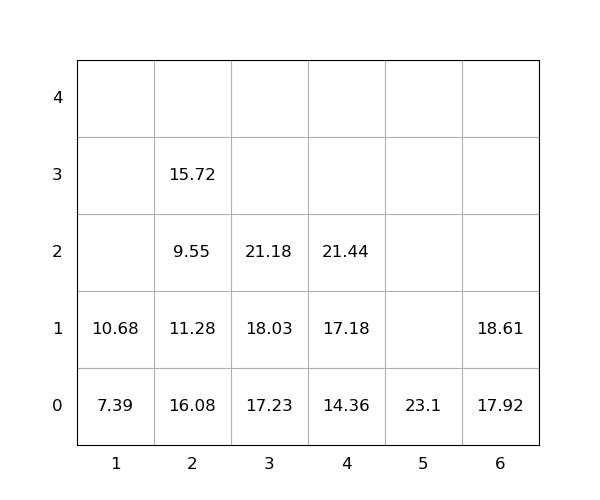

The file beside this chart, header and first rows:
idx, loc_x, loc_y, loc_z, weight, seq, emerg, reloc, size(ft)
1, 4, 0, 0, 14.36, 0, 0, 0, 20
2, 6, 0, 0, 17.92, 0, 0, 0, 20
3, 3, 0, 0, 17.23, 0, 0, 0, 20
4, 2, 0, 0, 16.08, 0, 0, 1.0, 20
5, 4, 0, 1, 17.18, 0, 0, 0, 20
6, 6, 0, 1, 18.61, 0, 0, 0, 20
7, 3, 0, 1, 18.03, 0, 0, 0, 20
8, 5, 0, 0, 23.1, 1, 0, 0, 20
9, 2, 0, 1, 11.28, 2, 0, 1.0, 20
10, 2, 0, 2, 9.55, 3, 0, 1.0, 20
11, 1, 0, 0, 7.39, 4, 0, 0, 20
12, 3, 0, 2, 21.18, 5, 0, 0, 20
13, 2, 0, 3, 15.72, 6, 0, 1.0, 20
14, 1, 0, 1, 10.68, 7, 0, 0, 20
15, 4, 0, 2, 21.44, 8, 0, 0, 20
